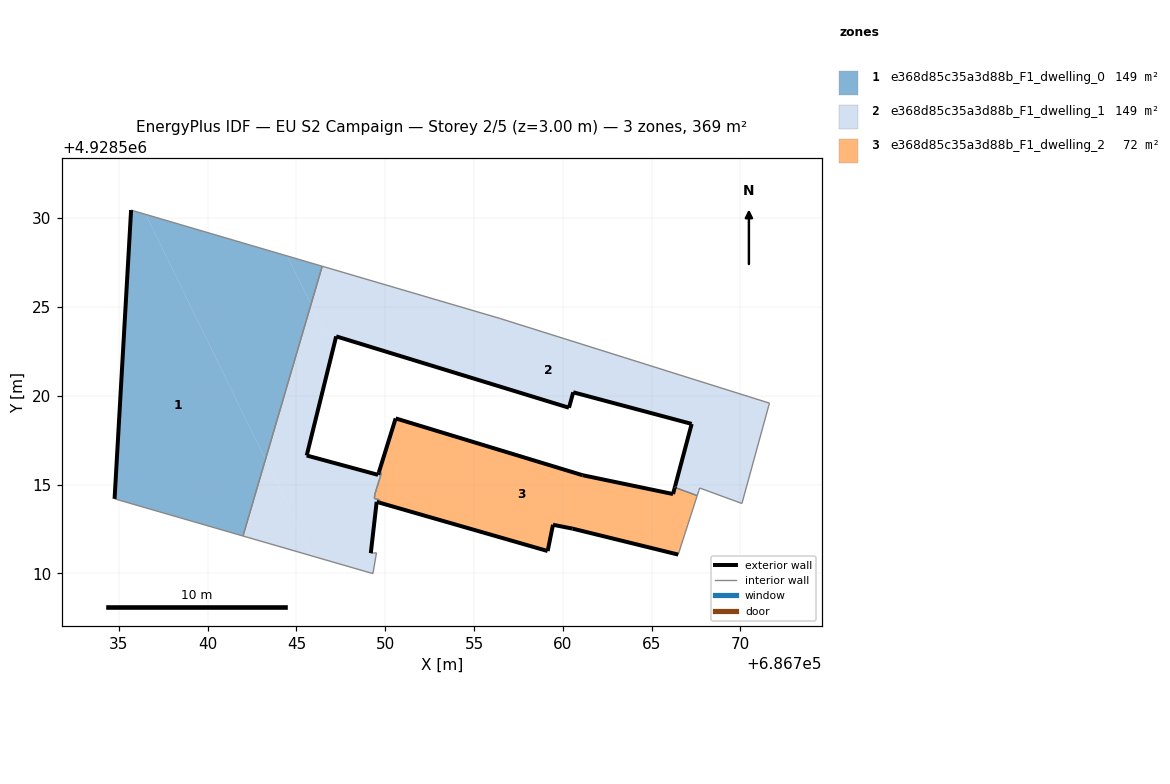
=== STOREY PLAN SPEC (per zone: floor XY polygon, exterior-wall plan segments, windows/doors) ===
zone 1: e368d85c35a3d88b_F1_dwelling_0  (148.6 m²)
  floor: (686741.99, 4928512.10) (686743.26, 4928516.41) (686736.52, 4928530.21) (686735.69, 4928530.46) (686734.76, 4928514.20)
  floor: (686743.26, 4928516.41) (686745.82, 4928525.14) (686744.48, 4928527.87) (686736.52, 4928530.21)
  floor: (686745.82, 4928525.14) (686746.45, 4928527.29) (686744.48, 4928527.87)
  exterior wall: (686734.76, 4928514.20) – (686735.69, 4928530.46)  [16.3 m]
  interior walls: 3
zone 2: e368d85c35a3d88b_F1_dwelling_1  (148.6 m²)
  floor: (686749.31, 4928509.99) (686749.51, 4928511.15) (686749.19, 4928511.14) (686749.52, 4928514.03) (686749.66, 4928513.98) (686749.68, 4928514.13) (686749.39, 4928514.22) (686749.42, 4928514.46) (686749.79, 4928515.65) (686749.64, 4928515.69) (686749.60, 4928515.54) (686745.58, 4928516.64) (686747.24, 4928523.35) (686746.60, 4928523.54) (686745.82, 4928525.14) (686743.26, 4928516.41) (686745.92, 4928510.97)
  floor: (686770.09, 4928513.93) (686771.64, 4928519.58) (686756.46, 4928524.36) (686746.45, 4928527.29) (686745.82, 4928525.14) (686746.60, 4928523.55) (686760.35, 4928519.33) (686760.59, 4928520.20) (686767.26, 4928518.41) (686766.41, 4928515.23) (686767.69, 4928514.76) (686767.71, 4928514.80)
  floor: (686760.35, 4928519.33) (686746.60, 4928523.55) (686745.82, 4928525.14) (686746.60, 4928523.54)
  floor: (686745.92, 4928510.97) (686743.26, 4928516.41) (686741.99, 4928512.10)
  floor: (686767.57, 4928514.38) (686767.66, 4928514.66) (686767.69, 4928514.76) (686766.41, 4928515.23) (686766.32, 4928514.89) (686766.31, 4928514.84)
  exterior wall: (686766.31, 4928514.84) – (686766.32, 4928514.91)  [0.1 m]
  exterior wall: (686766.32, 4928514.91) – (686767.26, 4928518.42)  [3.6 m]
  exterior wall: (686767.26, 4928518.42) – (686760.59, 4928520.20)  [6.9 m]
  exterior wall: (686760.59, 4928520.20) – (686760.35, 4928519.33)  [0.9 m]
  exterior wall: (686760.35, 4928519.33) – (686747.24, 4928523.35)  [13.7 m]
  exterior wall: (686747.24, 4928523.35) – (686745.58, 4928516.64)  [6.9 m]
  exterior wall: (686745.58, 4928516.64) – (686749.60, 4928515.55)  [4.2 m]
  exterior wall: (686749.60, 4928515.55) – (686749.64, 4928515.69)  [0.1 m]
  exterior wall: (686749.66, 4928513.98) – (686749.52, 4928514.03)  [0.2 m]
  exterior wall: (686749.52, 4928514.03) – (686749.19, 4928511.14)  [2.9 m]
  interior walls: 17
zone 3: e368d85c35a3d88b_F1_dwelling_2  (71.7 m²)
  floor: (686766.50, 4928511.06) (686767.56, 4928514.34) (686767.57, 4928514.38) (686766.31, 4928514.84) (686766.21, 4928514.46) (686761.12, 4928515.53) (686750.59, 4928518.72) (686749.64, 4928515.69) (686749.79, 4928515.65) (686749.42, 4928514.46) (686749.39, 4928514.22) (686749.68, 4928514.13) (686749.66, 4928513.98) (686759.15, 4928511.26) (686759.45, 4928512.74) (686760.56, 4928512.52)
  exterior wall: (686760.56, 4928512.52) – (686759.45, 4928512.74)  [1.1 m]
  exterior wall: (686759.45, 4928512.74) – (686759.15, 4928511.26)  [1.5 m]
  exterior wall: (686759.15, 4928511.26) – (686749.66, 4928513.98)  [9.9 m]
  exterior wall: (686749.64, 4928515.69) – (686750.59, 4928518.73)  [3.2 m]
  exterior wall: (686750.59, 4928518.73) – (686761.12, 4928515.53)  [11.0 m]
  exterior wall: (686761.12, 4928515.53) – (686766.21, 4928514.47)  [5.2 m]
  exterior wall: (686766.21, 4928514.47) – (686766.31, 4928514.84)  [0.4 m]
  exterior wall: (686766.50, 4928511.06) – (686760.56, 4928512.52)  [6.1 m]
  interior walls: 8

=== DERIVED (storey summary) ===
Building: EU S2 Campaign
Storey: 2 of 5  (floor level z = 3.00 m)
Storey gross floor area: 368.8 m²
Zones on this storey: 3
  - e368d85c35a3d88b_F1_dwelling_0: floor 148.6 m²; exterior wall 16.3 m (48.9 m²); WWR 0.0%
  - e368d85c35a3d88b_F1_dwelling_1: floor 148.6 m²; exterior wall 39.5 m (118.5 m²); WWR 0.0%
  - e368d85c35a3d88b_F1_dwelling_2: floor 71.7 m²; exterior wall 38.4 m (115.2 m²); WWR 0.0%
Zone adjacency (shared interzone walls):
  - e368d85c35a3d88b_F1_dwelling_0 ↔ e368d85c35a3d88b_F1_dwelling_1
  - e368d85c35a3d88b_F1_dwelling_1 ↔ e368d85c35a3d88b_F1_dwelling_2